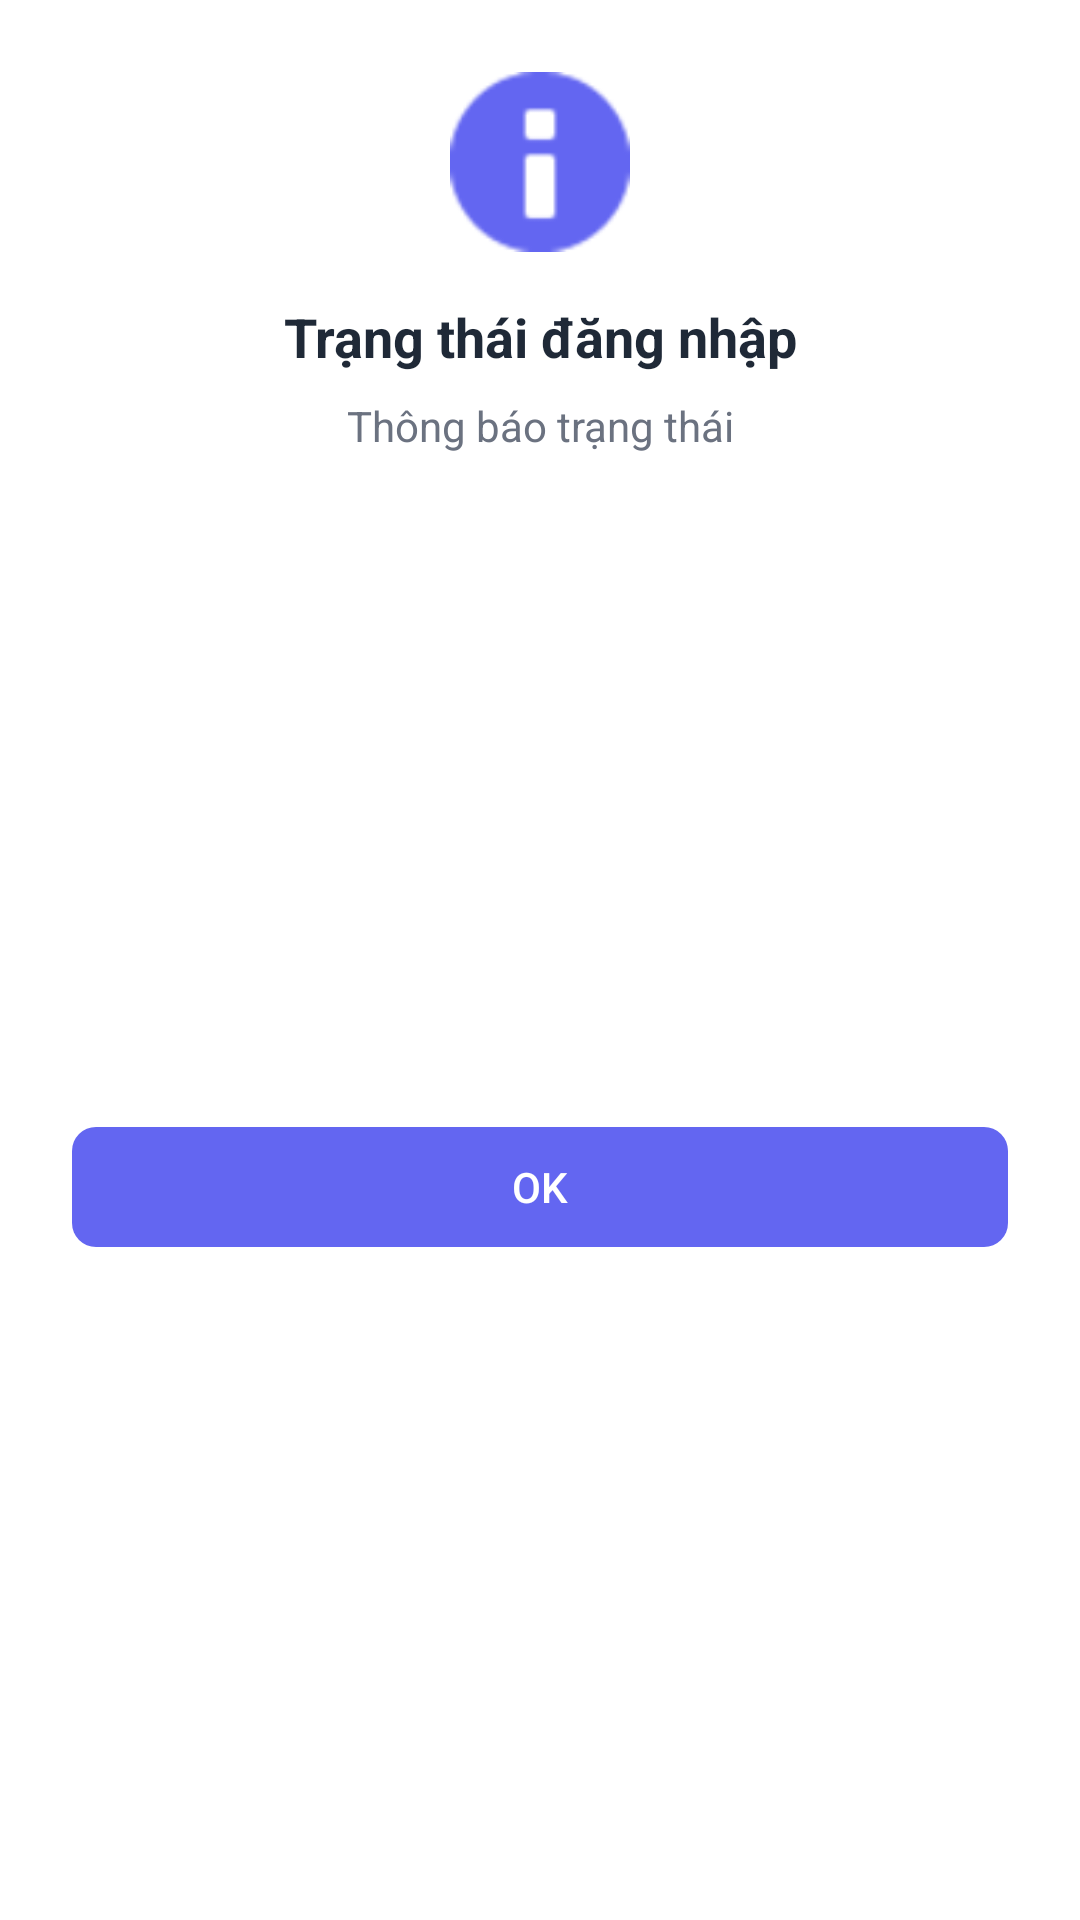

Here is an Android app screen rendered from its layout file. Give the layout XML and the strings, colors and styles it references.
<!-- AndroidManifest.xml: application theme Theme.PRM392_EVCare -->
<!-- res/layout/dialog_login_status.xml -->
<?xml version="1.0" encoding="utf-8"?>
<androidx.constraintlayout.widget.ConstraintLayout xmlns:android="http://schemas.android.com/apk/res/android"
    xmlns:app="http://schemas.android.com/apk/res-auto"
    android:layout_width="match_parent"
    android:layout_height="wrap_content"
    android:padding="24dp"
    android:background="@drawable/rounded_dialog_background">

    <ImageView
        android:id="@+id/ivStatus"
        android:layout_width="60dp"
        android:layout_height="60dp"
        android:src="@android:drawable/ic_dialog_info"
        app:layout_constraintEnd_toEndOf="parent"
        app:layout_constraintStart_toStartOf="parent"
        app:layout_constraintTop_toTopOf="parent"
        app:tint="@color/primary" />

    <TextView
        android:id="@+id/tvStatus"
        android:layout_width="wrap_content"
        android:layout_height="wrap_content"
        android:layout_marginTop="16dp"
        android:text="Trạng thái đăng nhập"
        android:textAlignment="center"
        android:textColor="@color/text_primary"
        android:textSize="18sp"
        android:textStyle="bold"
        app:layout_constraintEnd_toEndOf="parent"
        app:layout_constraintStart_toStartOf="parent"
        app:layout_constraintTop_toBottomOf="@+id/ivStatus" />

    <TextView
        android:id="@+id/tvMessage"
        android:layout_width="match_parent"
        android:layout_height="wrap_content"
        android:layout_marginTop="8dp"
        android:text="Thông báo trạng thái"
        android:textAlignment="center"
        android:textColor="@color/text_secondary"
        android:textSize="14sp"
        app:layout_constraintEnd_toEndOf="parent"
        app:layout_constraintStart_toStartOf="parent"
        app:layout_constraintTop_toBottomOf="@+id/tvStatus" />

    <com.google.android.material.button.MaterialButton
        android:id="@+id/btnOk"
        android:layout_width="match_parent"
        android:layout_height="wrap_content"
        android:layout_marginTop="24dp"
        android:text="OK"
        android:textAllCaps="false"
        app:cornerRadius="8dp"
        app:layout_constraintBottom_toBottomOf="parent"
        app:layout_constraintEnd_toEndOf="parent"
        app:layout_constraintStart_toStartOf="parent"
        app:layout_constraintTop_toBottomOf="@+id/tvMessage" />

</androidx.constraintlayout.widget.ConstraintLayout>
<!-- resources referenced by this layout -->
<resources>
  <color name="primary">#6366F1</color>
  <color name="text_primary">#1F2937</color>
  <color name="text_secondary">#6B7280</color>
  <style name="Theme.PRM392_EVCare" parent="Base.Theme.PRM392_EVCare" />
  <style name="Base.Theme.PRM392_EVCare" parent="Theme.Material3.DayNight.NoActionBar">
          <item name="colorPrimary">@color/primary</item>
          <item name="colorPrimaryDark">@color/primary_dark</item>
          <item name="colorAccent">@color/accent</item>
          <item name="android:statusBarColor">@color/primary_dark</item>
          <item name="android:windowLightStatusBar">false</item>
          <item name="android:windowBackground">@color/white</item>
          <item name="android:textColorPrimary">@color/text_primary</item>
          <item name="android:textColorSecondary">@color/text_secondary</item>
      </style>
  <color name="primary_dark">#4F46E5</color>
  <color name="accent">#10B981</color>
  <color name="white">#FFFFFFFF</color>
</resources>
